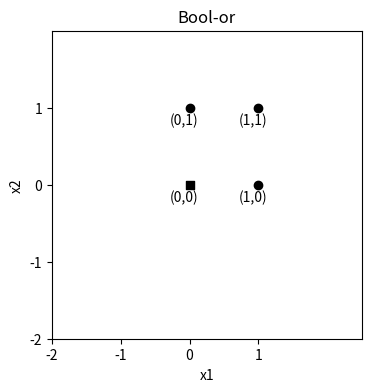
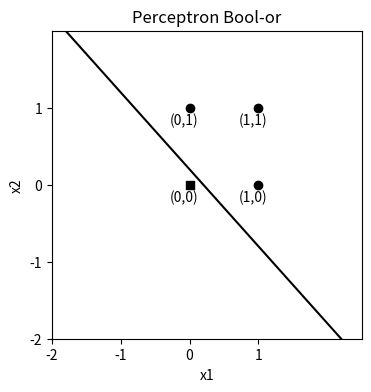
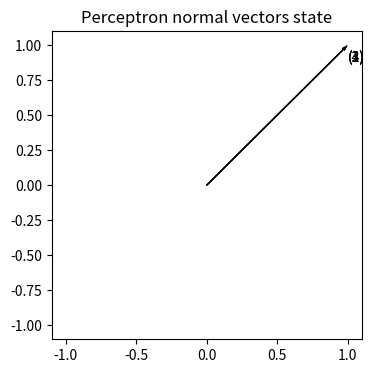
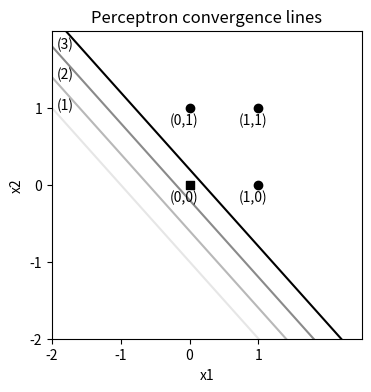

The matplotlib source for these figures, in order:
# -*- coding: utf-8 -*-
"""
Created on Thu Feb 14 16:10:34 2018

[redacted]
"""

import numpy as np
import matplotlib.pyplot as plt

''' Rosenblatt Perceptron Model '''
class Perceptron(object):
    ''' Rosenblatt Perceptron classifier.
        
    Parameters
    -------------
    eta: float
        Learning rate between in (0.0 1.0)
    n_iter : int
        Passes over the training dataset. 
        Breaking dead loop if can't be seperated by a hyperplane.
    
    Attributes
    -------------
    w_ : 1d-array
        Weights after fitting.
    errors_ : list
        Number of misclassifications in every epoch.
    
    '''

    def __init__(self, eta=0.05, n_iter=100):
        self.eta = eta
        self.n_iter = n_iter
        self.complex = 0 # Statistical algorithm complexity
        
    def fit_batch(self, X, y):
        ''' Fit Training data
        
            Parameters:
            -------------
            X: {array-like}, shape = (n_samples, n_features)
                Training vectors, where n_samples is the number of
                samples and n_features is the number of 1 sample'features.
            y: array-like, shape={n_samples}
                Target values of samples
            
            Returns:
            -------------
            self: object
        '''
        
        # self.w_ = np.ones(1 + X.shape[1])
        self.w_ = np.array([1, 1, 1]) * 1.0
        self.errors_ = []
        
        # record every w during whole iterations
        self.wsteps_ = []
        
        for _ in range(self.n_iter):
            errors = 0
            self.wsteps_.append(self.w_.copy())
            
            # pick every row (1 sample features) as xi and label as target
            for xi, target in zip(X, y):
                delta_w = self.eta * (target - self.predict(xi))
                if delta_w == 0.0:
                    continue

                # although update all w_, but for correct-predicted the delta_wi is 0
                self.w_[1:] += delta_w * xi
                self.w_[0] += delta_w * 1
                self.complex += 1
                errors += int(delta_w != 0.0)

            self.errors_.append(errors)
            if errors == 0:
                break
            
        if len(self.errors_) and self.errors_[-1] != 0:
            print("Warn: didn't find a hyperplane in %d iterations!" % self.n_iter)
        
        return self
    
    def errors(self, X, y):
        '''Statistics all errors into self.errors_'''

        predicts = self.appendedX_.dot(self.w_)
        diffs = np.where(predicts >= 0.0, 1, -1) - y
        errors = np.count_nonzero(diffs)
        self.errors_.append(errors)
        
        return errors, diffs
    
    def fit_online(self, X, y):
        ''' Fit Training data
        
            Parameters:
            -------------
            X: {array-like}, shape = (n_samples, n_features)
                Training vectors, where n_samples is the number of
                samples and n_features is the number of 1 sample'features.
            y: array-like, shape={n_samples}
                Target values of samples
            
            Returns:
            -------------
            self: object
        '''
        #self.w_ = np.ones(1 + x_features)
        self.w_ = np.array([0, -1, 1]) * 1.0
        samples = X.shape[0]
        self.appendedX_ = np.hstack((np.ones(samples).reshape(samples, 1), X))

        self.errors_ = []

        # record every w during whole iterations
        self.wsteps_ = []
        self.wsteps_.append(self.w_.copy())
        
        errors, diffs = self.errors(X, y)
        if errors == 0:
            return

        for _ in range(self.n_iter):
            # pick all wrong predicts row (1 sample features) 
            errors_indexs = np.nonzero(diffs)[0]
            for i in errors_indexs:
                xi = X[i, :]
                target = y[i]
                fitted = 0

                # try to correct the classificaton of this sample
                while True:
                    delta_w = self.eta * (target - self.predict(xi))
                    if (delta_w == 0.0):
                        break
                    
                    fitted = 1
                    self.w_[1:] += delta_w * xi
                    self.w_[0] += delta_w * 1
                    self.complex += 1

                if fitted == 1:
                    self.wsteps_.append(self.w_.copy())
                    errors, diffs = self.errors(X, y)
                    if errors == 0:
                        return

        if len(self.errors_) and self.errors_[-1] != 0:
            print("Warn: didn't find a hyperplane in %d iterations!" % self.n_iter)
        
        return self
    
    # X is a vector including features of a sample 
    def net_input(self, X):
        '''Calculate net input'''
        return np.dot(X, self.w_[1:]) + self.w_[0] * 1
    
    # X is a vector including features of a sample 
    def sign(self, X):
        '''Sign function'''
        return np.where(self.net_input(X) >= 0.0, 1, -1)

    # X is a vector including features of a sample 
    def predict(self, X):
        '''Return class label after unit step'''
        return self.sign(X)

    def draw_errors(self):
        '''Draw errors info with matplotlib'''
        import matplotlib.pyplot as plt

        plt.figure()
        plt.title("Convergence errors state")   # 收敛状态图
        plt.xlabel("Iterations")          # 迭代次数
        plt.ylabel("Miss-classifications")# 误分类错误样本数

        x = np.arange(1, 1 + len(self.errors_), 1)
        plt.xlim(1, len(self.errors_) + 1)
        plt.ylim(0, max(self.errors_) + 1)
        
        plt.plot(x, self.errors_, c='grey')
        plt.scatter(x, self.errors_, c='black')
        plt.show()

    def draw_costs(self):
        '''Draw errors info with matplotlib'''
        import matplotlib.pyplot as plt

        plt.figure()
        plt.title("Cost values state")   # 收敛状态图
        plt.xlabel("Iterations")         # 迭代次数
        plt.ylabel("Cost valuse")        # 代价函数值
        
        x = np.arange(1, 1 + len(self.costs_), 1) * self.steps_
        plt.xlim(1 * self.steps_, len(self.costs_) * self.steps_) 
        plt.ylim(0, max(self.costs_) + 1)
        #plt.yticks(np.linspace(0, max(self.costs_) + 1, num=10, endpoint=True))
        
        plt.plot(x, self.costs_, c='grey')
        plt.scatter(x, self.costs_, c='black')
        plt.show()
    
    def draw_vector(self, plt, V):
        ''' Draw a vector with handle plt
        
            Parameters:
            -------------
            V: {array-like}, shape = (2,) or shape = (4,)
                if shape=(2,) start point is origin (0,0)
        
        '''
        X,Y = 0,0
        
        if len(V) == 4:
            X,Y,U,V = V[0], V[1], V[2], V[3]
        else:
            U,V = V[0], V[1]

        plt.quiver(X, Y, U, V, angles='xy', scale_units='xy', scale=1, width=0.004)
 
    def draw_vectors(self, figsize=(4,4)):
        if np.shape(self.w_)[0] != 3:
            print("can't draw vectors with Dimesions:%d", np.shape(self.w_)[0])
            return
        
        wvectors = np.array(self.wsteps_)
        plt.figure(figsize=figsize)
        plt.title("Perceptron normal vectors state")  
        
        min_ = np.min(wvectors[:, 1:])
        max_ = np.max(wvectors[:, 1:])
        max_ = max(abs(min_), abs(max_)) + 0.1
        
        plt.xlim([-max_, max_])
        plt.ylim([-max_, max_])
        
        step = 1
        for i in self.wsteps_:
            self.draw_vector(plt, i[1:])
            plt.annotate('(%s)'%(step), xy=(i[1],i[2]), xytext=(0, -5),
                     textcoords = 'offset pixels', ha='left', va='top')
            step += 1

    def draw_line(self, plt, w, x1, x2, num=0, c='black'):
        # draw line: w0 + w1x1 + w2x2 = 0, x2 = -(w0 + w1x1)/w2
        if w[1] == 0 and w[2] == 0:
            print("Can't plot a line when both w1 and w2 are 0!")
            return
        elif w[2] == 0: # x1 = -w0/w1, a line vertical to x-axis
            line_x1 = [-w[0] / w[1]] * 2
            line_x2 = [-10000, np.max(x2) + 10000]
        else:
            max_ = max(np.max(np.abs(x1)),np.max(np.abs(x2))) + 1
            line_x1 = np.arange(-max_, max_ + 10, 0.5)
            line_x2 = -(line_x1 * w[1] + w[0]) / w[2]
        
        plt.plot(line_x1, line_x2, c)
        if num:
            plt.annotate('(%d)'%(num), xy=(line_x1[0],line_x2[0]), xytext=(5, -5), 
                         textcoords = 'offset pixels', ha='left', va='bottom')

    def draw_w_line(self, plt, X, step=0):
        if np.shape(self.w_)[0] != 3:
            print("can't draw the hyperplane with Dimesions:%d", np.shape(self.w_)[0])
            return 
        
        steps = len(self.errors_)
        if step > steps:
            print("beyond steps number %d" % len(self.errors_))
            return
        
        x1 = X[:, 0]
        x2 = X[:, 1]
        c = str((1 - step/(steps + 1)) * 0.90)
        self.draw_line(plt, self.wsteps_[step], x1, x2, step + 1, c)
    
    def draw_points(self, X, labels, title='', figsize=(4,4)):
        if np.shape(self.w_)[0] != 3:
            print("can't draw the hyperplane with D%d", np.shape(self.w_)[0])
            return # can't draw the hyperplane
        
        plt.figure(figsize=figsize)
        
        plt.title(title)   
        plt.xlabel("x1")          
        plt.ylabel("x2")
        
        # x1 and x2 features
        x1 = X[:, 0]
        x2 = X[:, 1]

        max_ = abs(np.max(np.abs(X))) + 1
        
        plt.xlim(-max_, max_ + 0.5)
        plt.xticks(np.arange(-max_, max_))
        
        plt.ylim(-max_, max_)
        plt.yticks(np.arange(-max_, max_))

        plt.scatter(x1[labels == 1], x2[labels == 1], c='black', marker='o')
        plt.scatter(x1[labels == -1], x2[labels == -1], c='black', marker='s')

        for index, x, y in zip(range(len(labels)), x1, x2):
            plt.annotate('(%s,%s)'%(x,y), xy=(x,y), xytext=(-20,-20), 
                     textcoords = 'offset pixels', ha='left', va='bottom')
        
        return plt
        
    def draw_separate_line(self, X, y, title=''):
        title = "Perceptron" + (' ' + title) if len(title) else ''
        plt = self.draw_points(X, y, title)
        
        # x1 and x2 features
        x1 = X[:, 0]
        x2 = X[:, 1]
        
        self.draw_line(plt, self.w_, x1, x2, 0, c='black')

    def draw_converge_lines(self, X, y):
        if np.shape(self.w_)[0] != 3:
            print("can't draw the hyperplane with D%d", np.shape(self.w_)[0])
            return # can't draw the hyperplane
        
        plt = self.draw_points(X, y, "Perceptron convergence lines")
        
        # x1 and x2 features
        x1 = X[:, 0] 
        x2 = X[:, 1]

        self.draw_line(plt, self.w_, x1, x2, len(self.wsteps_), c='black')
        for i in range(len(self.wsteps_) - 1):
            self.draw_w_line(plt, X, i)

        plt.show()

def normalize(X):
    '''Min-Max normalization :(xi - min(xi))/(max(xi) - min(xi))'''
    minV = np.min(X, axis=0) * 1.0
    maxV = np.max(X, axis=0) * 1.0

    return (X * 1.0 - minV) / (maxV - minV)

def standard(X):
    return (X - np.mean(X, axis=0)) / np.std(X, axis=0)

class AdalineGD(object):
    ''' Adaline Gradient Descent Model

    Parameters
    -------------
    eta: float
        Learning rate between in (0.0 1.0)
    n_iter : int
        Passes over the training dataset. 
        Breaking dead loop if can't be seperated by a hyperplane.
    
    Attributes
    -------------
    w_ : 1d-array
        Weights after fitting.
    errors_ : list
        Number of misclassifications in every epoch.
    
    '''

    def __init__(self, eta=0.001, n_iter=1000):
        self.eta = eta
        self.n_iter = n_iter
        self.complex = 0 # Statistical algorithm complexity
   
    def errors(self, X, y):
        '''Statistics all errors into self.errors_'''

        predicts = self.appendedX_.dot(self.w_)
        diffs = np.where(predicts >= 0.0, 1, -1) - y
        errors = np.count_nonzero(diffs)
        self.errors_.append(errors)
        
        return errors, diffs
        
    def fit_adaline(self, X, y):
        ''' Fit Training data with adaptive model
        
            Parameters:
            -------------
            X: {array-like}, shape = (n_samples, n_features)
                Training vectors, where n_samples is the number of
                samples and n_features is the number of 1 sample'features.
            y: array-like, shape={n_samples}
                Target values of samples
            
            Returns:
            -------------
            self: object
        '''
        samples = X.shape[0]
        x_features = X.shape[1]
        self.w_ = 1.0 * np.zeros(1 + x_features)
        #self.w_ = np.array([0, -1, 1]) * 1.0
        
        #X[:,:] = standard(X)[:,:]
        #for i in range(x_features):
        #    X[:,i] = (X[:,i] - X[:,i].mean()) / X[:,i].std()
        
        self.appendedX_ = np.hstack((np.ones(samples).reshape(samples, 1), X))
        self.errors_ = []
        self.costs_ = []
        
        # record every w during whole iterations
        self.wsteps_ = []
        self.steps_ = 100  # every steps_ descent steps statistic one cose and error sample
        
        while(1):
            if (self.complex % self.steps_ == 0):
                errors, diffs = self.errors(X, y)
                self.wsteps_.append(self.w_.copy())
                cost = 1 / 2 * np.sum((y - self.appendedX_.dot(self.w_)) ** 2) 
                self.costs_.append(cost)

            self.complex += 1
            
            # minmium cost function with partial derivative wi
            deltaw = (y - self.appendedX_.dot(self.w_))
            deltaw = -self.eta * deltaw.dot(self.appendedX_)

            if np.max(np.abs(deltaw)) < 0.0001:
                print("deltaw is less than 0.0001")
                return self
            
            self.w_ -= deltaw
            
            if(self.complex > self.n_iter):
                print("Loops beyond n_iter %d" % self.n_iter)
                return self
        
        return self
    
    # X is a vector including features of a sample 
    def net_input(self, X):
        '''Calculate net input'''
        return np.dot(X, self.w_[1:]) + self.w_[0] * 1
    
    # X is a vector including features of a sample 
    def sign(self, X):
        '''Sign function'''
        return np.where(self.net_input(X) >= 0.0, 1, -1)

    # X is a vector including features of a sample 
    def predict(self, X):
        '''Return class label after unit step'''
        return self.sign(X)

    def draw_errors(self):
        '''Draw errors info with matplotlib'''
        import matplotlib.pyplot as plt

        plt.figure()
        plt.title("Convergence errors state")   # 收敛状态图
        plt.xlabel("Iterations")          # 迭代次数
        plt.ylabel("Miss-classifications")# 误分类错误样本数

        x = np.arange(1, 1 + len(self.errors_), 1) * self.steps_
        plt.xlim(1 * self.steps_, len(self.errors_) * self.steps_) 
        plt.ylim(0, max(self.errors_) + 1)
        
        plt.plot(x, self.errors_, c='grey')
        plt.scatter(x, self.errors_, c='black')
        plt.show()

    def draw_costs(self):
        '''Draw errors info with matplotlib'''
        import matplotlib.pyplot as plt

        plt.figure()
        plt.title("Cost values state")   # 收敛状态图
        plt.xlabel("Iterations")         # 迭代次数
        plt.ylabel("Cost valuse")        # 代价函数值
        
        x = np.arange(1, 1 + len(self.costs_), 1) * self.steps_
        plt.xlim(1 * self.steps_, len(self.costs_) * self.steps_) 
        plt.ylim(0, max(self.costs_) + 1)
        #plt.yticks(np.linspace(0, max(self.costs_) + 1, num=10, endpoint=True))
        
        plt.plot(x, self.costs_, c='grey')
        plt.scatter(x, self.costs_, c='black')
        plt.show()
    
    def draw_vector(self, plt, V):
        ''' Draw a vector with handle plt
        
            Parameters:
            -------------
            V: {array-like}, shape = (2,) or shape = (4,)
                if shape=(2,) start point is origin (0,0)
        
        '''
        X,Y = 0,0
        
        if len(V) == 4:
            X,Y,U,V = V[0], V[1], V[2], V[3]
        else:
            U,V = V[0], V[1]

        plt.quiver(X, Y, U, V, angles='xy', scale_units='xy', scale=1, width=0.004)
 
    def draw_vectors(self):
        if np.shape(self.w_)[0] != 3:
            print("can't draw vectors with Dimesions:%d", np.shape(self.w_)[0])
            return
        
        wvectors = np.array(self.wsteps_)
        plt.figure()
        plt.title("Perceptron normal vectors state")   # 收敛状态图
        min_ = np.min(wvectors[:, 1:])
        max_ = np.max(wvectors[:, 1:])
        
        max_ = max(abs(min_), abs(max_)) + 0.1
        
        plt.xlim([-max_, max_])
        plt.ylim([-max_, max_])
        
        step = 1
        for i in self.wsteps_:
            self.draw_vector(plt, i[1:])
            plt.annotate('(%s)'%(step), xy=(i[1],i[2]), xytext=(0, -5),
                     textcoords = 'offset pixels', ha='left', va='top')
            step += 1

    def draw_line(self, plt, w, x1, x2, num=0, c='black'):
        # draw line: w0 + w1x1 + w2x2 = 0, x2 = -(w0 + w1x1)/w2
        if w[1] == 0 and w[2] == 0:
            print("Can't plot a line when both w1 and w2 are 0!")
            return
        elif w[2] == 0: # x1 = -w0/w1, a line vertical to x-axis
            line_x1 = [-w[0] / w[1]] * 2
            line_x2 = [-10000, np.max(x2) + 10000]
        else:
            max_ = max(np.max(np.abs(x1)),np.max(np.abs(x2))) + 1
            line_x1 = np.arange(-max_, max_ + 10, 0.5)
            line_x2 = -(line_x1 * w[1] + w[0]) / w[2]
        
        plt.plot(line_x1, line_x2, c)
        if num:
            plt.annotate('(%d)'%(num), xy=(line_x1[0],line_x2[0]), xytext=(5, -5), 
                         textcoords = 'offset pixels', ha='left', va='bottom')

    def draw_w_line(self, plt, X, step=0):
        if np.shape(self.w_)[0] != 3:
            print("can't draw the hyperplane with Dimesions:%d", np.shape(self.w_)[0])
            return 
        
        steps = len(self.errors_)
        if step > steps:
            print("beyond steps number %d" % len(self.errors_))
            return
        
        x1 = X[:, 0]
        x2 = X[:, 1]
        c = str((1 - step/(steps + 1)) * 0.90)
        self.draw_line(plt, self.wsteps_[step], x1, x2, step + 1, c)
    
    def draw_separate_line(self, X, title=''):
        if np.shape(self.w_)[0] != 3:
            print("can't draw the hyperplane with D%d", np.shape(self.w_)[0])
            return # can't draw the hyperplane
        
        plt.figure()
        
        plt.title("Perceptron" + (' ' + title) if len(title) else '')   
        plt.xlabel("x1")          
        plt.ylabel("x2")
        
        # x1 and x2 features
        x1 = np.round(X[:, 0], 2)
        x2 = np.round(X[:, 1], 2)

        max_ = abs(np.max(np.abs(X))) + 1
        
        plt.xlim(-max_, max_ + 0.5)
        plt.xticks(np.arange(-max_, max_))
        
        plt.ylim(-max_, max_)
        plt.yticks(np.arange(-max_, max_))

        plt.scatter(x1, x2, c='black')
        
        for x, y in zip(x1, x2):
            plt.annotate('(%s,%s)'%(x,y), xy=(x,y), xytext=(-20,-15), 
                     textcoords = 'offset pixels', ha='left', va='bottom')
        self.draw_line(plt, self.w_, x1, x2, 0, c='black')

    def draw_converge_lines(self, X):
        if np.shape(self.w_)[0] != 3:
            print("can't draw the hyperplane with D%d", np.shape(self.w_)[0])
            return # can't draw the hyperplane
        
        import matplotlib.pyplot as plt

        plt.figure()
        plt.title("Perceptron convergence lines")   
        plt.xlabel("x1")
        plt.ylabel("x2")
        
        # x1 and x2 features
        x1 = np.round(X[:, 0], 2)
        x2 = np.round(X[:, 1], 2)

        max_ = abs(np.max(np.abs(X))) + 1
        
        plt.xlim(-max_, max_ + 0.5)
        plt.xticks(np.arange(-max_, max_))
        
        plt.ylim(-max_, max_)
        plt.yticks(np.arange(-max_, max_))
        
        plt.scatter(x1, x2, c='black')
        for x, y in zip(x1, x2):
            plt.annotate('(%s,%s)'%(x,y), xy=(x,y), xytext=(0, -5),
                     textcoords = 'offset pixels', ha='left', va='top')

        self.draw_line(plt, self.w_, x1, x2, len(self.wsteps_), c='black')
        
        for i in range(len(self.wsteps_) - 1):
            self.draw_w_line(plt, X, i)

        plt.show()

def boolAndTrain():
    # Bool and Train         x11 x12 y1
    BoolAndTrain = np.array([[0, 0, -1],
                             [0, 1, -1],
                             [1, 0, -1],
                             [1, 1,  1]])
    X = BoolAndTrain[:, 0:-1]
    y = BoolAndTrain[:, -1]
    
    BoolAnd = Perceptron()
    BoolAnd.fit_online(X, y)
    
    print('Weights: %s' % BoolAnd.w_)
    print('Errors: %s' % BoolAnd.errors_)
    print('Steps: %d' % len(BoolAnd.errors_))
    BoolAnd.draw_separate_line(X, y, 'Bool-and')
    BoolAnd.draw_converge_lines(X, y)

def boolOrTrain():
    # Bool or Train         x11 x12 y1
    BoolOrTrain = np.array([[0, 0, -1],
                            [0, 1,  1],
                            [1, 0,  1],
                            [1, 1,  1]])
    X = BoolOrTrain[:, 0:-1]
    y = BoolOrTrain[:, -1]
    
    BoolOr = Perceptron(eta=0.2)
    BoolOr.fit_batch(X, y)
    
    print('Weights: %s' % BoolOr.w_)
    print('Errors: %s' % BoolOr.errors_)
    BoolOr.draw_points(X, y, 'Bool-or')
    BoolOr.draw_separate_line(X, y, 'Bool-or')
    BoolOr.draw_vectors()
    BoolOr.draw_converge_lines(X, y)

def boolNotTrain():
    # Bool and Train         x11 x12 y1
    BoolNotTrain = np.array([[0, 0,  1],
                             [1, 0, -1],
                             [0, 1,  1],
                             [1, 1, -1]])
    X = BoolNotTrain[:, 0:-1]
    y = BoolNotTrain[:, -1]

    BoolNot = Perceptron()
    BoolNot.fit_batch(X, y)

    print('Weights: %s' % BoolNot.w_)
    print('Errors: %s' % BoolNot.errors_)
    print('Complex: %d' % BoolNot.complex)
    BoolNot.draw_errors()
    BoolNot.draw_separate_line(X, y, 'Bool-Not')
    BoolNot.draw_converge_lines(X,y)
    
def boolXorTrain():
    # Bool and Train         x11 x12 y1
    BoolAndTrain = np.array([[1, 0,  1],
                             [0, 0, -1],
                             [0, 1,  1],
                             [1, 1, -1]])
    X = BoolAndTrain[:, 0:-1]
    y = BoolAndTrain[:, -1]

    BoolAnd = Perceptron(0.001, 2000)
    BoolAnd.fit_online(X, y)

    print('Weights: %s' % BoolAnd.w_)
    print('Errors: %s' % BoolAnd.errors_)
    BoolAnd.draw_separate_line(X, y, 'Bool-xor')
    print('Complex: %d' % BoolAnd.complex)
    BoolAnd.draw_errors()
    BoolAnd.draw_separate_line(X, y, 'Test')
    BoolAnd.draw_converge_lines(X,y)
    print('Weights: %s ' % BoolAnd.wsteps_)
    BoolAnd.draw_vectors()
    BoolAnd.draw_costs()

boolOrTrain()
